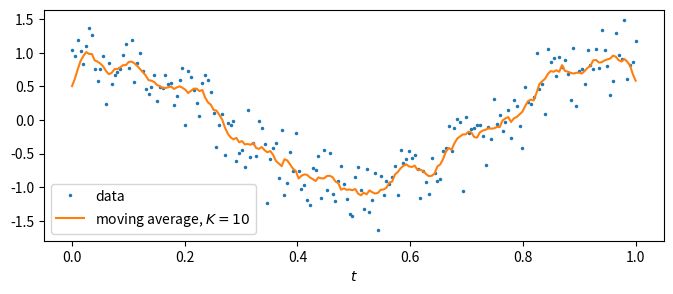
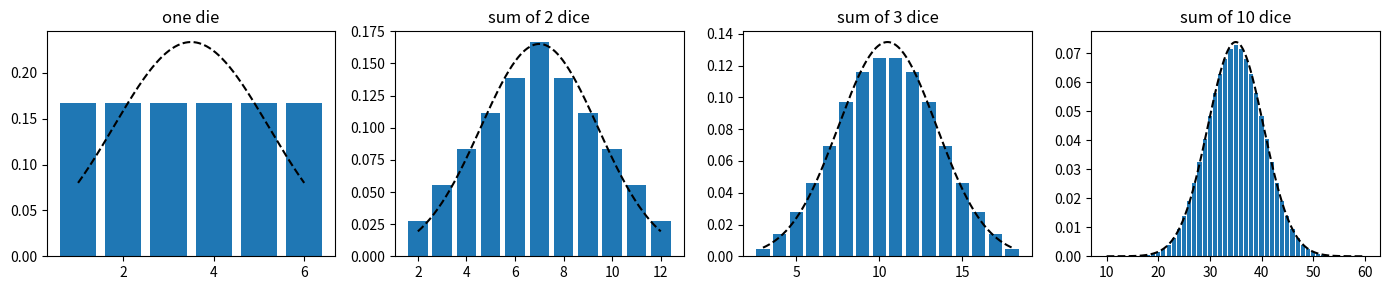
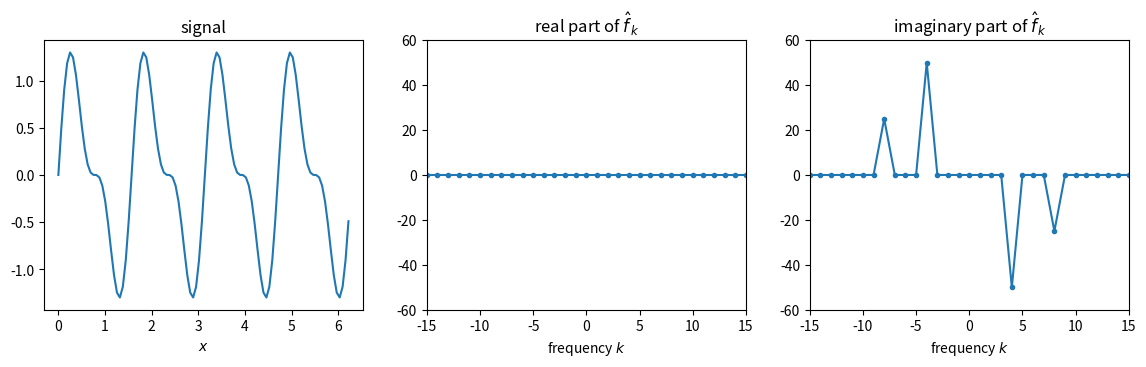
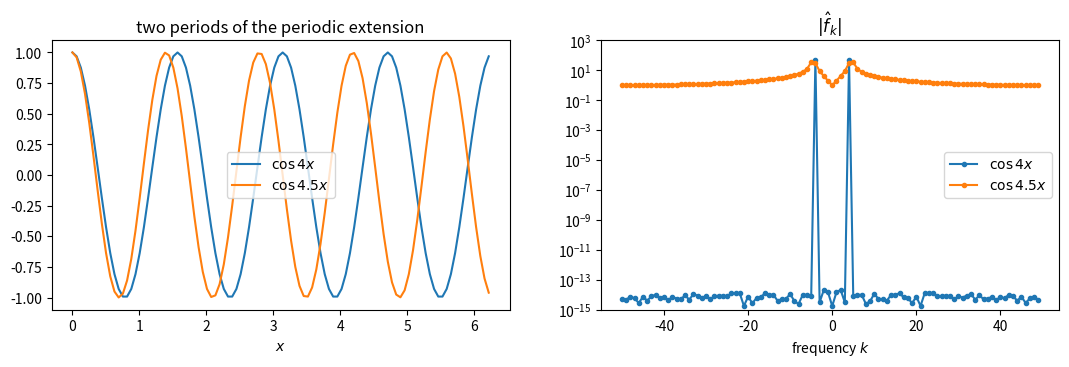
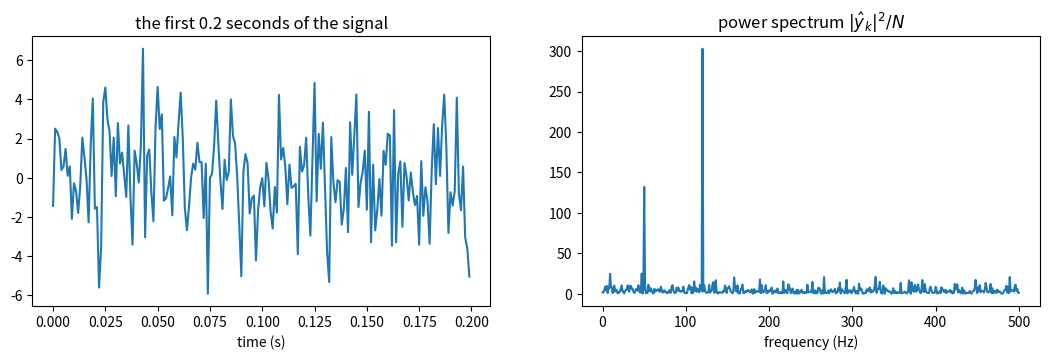
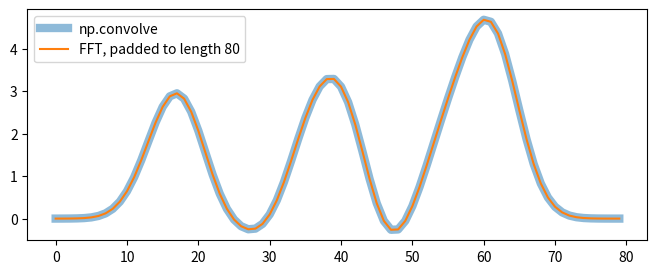
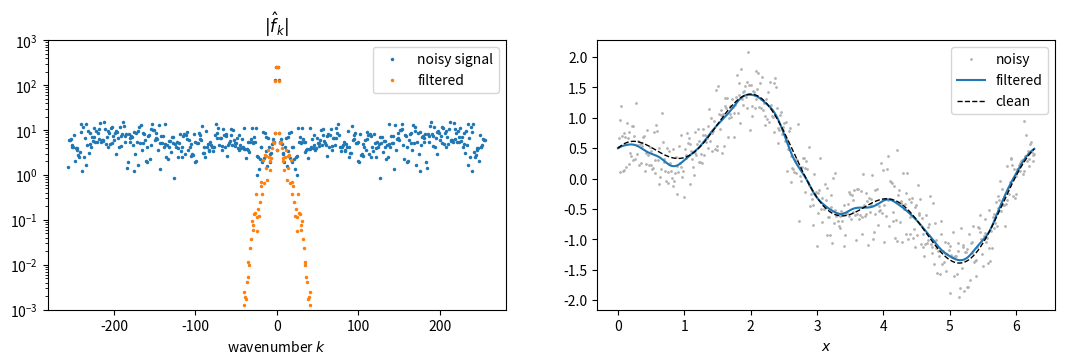
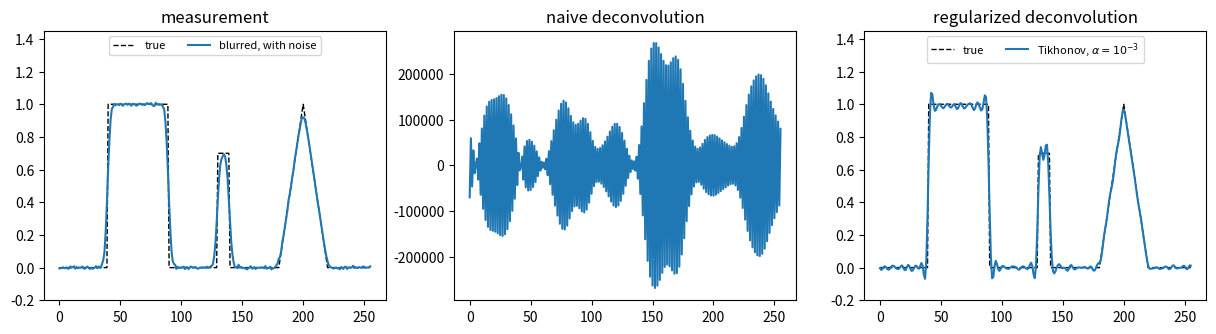

Source code (Python) for these figures, in order: (Note: this script raises an exception after producing the figures.)
import timeit

import numpy as np
import scipy.linalg as la
from scipy import ndimage, signal
from scipy.fft import dct, dctn, fft, fft2, fftfreq, fftshift, idct, idctn, ifft, ifft2, irfft, rfft, rfftfreq
import matplotlib.pyplot as plt

rng = np.random.default_rng(0)

t = np.linspace(0, 1, 200)
data = np.cos(2 * np.pi * t) + 0.3 * rng.standard_normal(t.size)

K = 10
g = np.ones(K) / K                          # moving average over K points
smooth = np.convolve(data, g, mode='same')

plt.figure(figsize=(8, 3))
plt.plot(t, data, '.', ms=3, label='data')
plt.plot(t, smooth, label=f'moving average, $K = {K}$')
plt.xlabel('$t$')
plt.legend()
plt.show()

for mode in ['full', 'same', 'valid']:
    print(f"mode = {mode!r:8}  output length {np.convolve(data, g, mode=mode).size}")

print(np.convolve([1, 2], [3, 4, 5]))

die = np.ones(6) / 6                        # P(1), ..., P(6)
dist = die
n = 1


fig, axes = plt.subplots(1, 4, figsize=(14, 3))
for ax, n_plot in zip(axes, [1, 2, 3, 10]):
    while n < n_plot:
        dist = np.convolve(dist, die)
        n += 1
    values = np.arange(n, 6 * n + 1)        # the sum of n dice is between n and 6n
    mean, var = 3.5 * n, 35 / 12 * n
    s = np.linspace(n, 6 * n, 300)
    ax.bar(values, dist, width=0.8)
    ax.plot(s, np.exp(-(s - mean)**2 / (2 * var)) / np.sqrt(2 * np.pi * var), 'k--')
    ax.set_title('one die' if n == 1 else f'sum of {n} dice')
plt.tight_layout()
plt.show()

c = np.arange(0, -4, -1)   # first column
r = np.arange(4)           # first row
la.toeplitz(c, r)

g = np.array([1.0, 2.0, 3.0])
f = rng.standard_normal(5)
G = la.convolution_matrix(g, len(f))
print(G)
print(np.allclose(G @ f, np.convolve(g, f)))

c = np.arange(4)
la.circulant(c)

N = 2000
c = rng.standard_normal(N)
r = rng.standard_normal(N)
A = la.toeplitz(c, r)
x = rng.standard_normal(N)

print("standard solve")
%time y1 = la.solve(A, x)

print("\ntoeplitz solve")
%time y2 = la.solve_toeplitz((c, r), x)

print(f"\nrelative difference {la.norm(y1 - y2) / la.norm(y1):.1e}")

A = la.circulant(c)

print("standard solve")
%time y1 = la.solve(A, x)

print("\ncirculant solve")
%time y2 = la.solve_circulant(c, x)

print(f"\nrelative difference {la.norm(y1 - y2) / la.norm(y1):.1e}")

N = 100
x = 2 * np.pi * np.arange(N) / N            # leave out x = 2 pi, the same point as x = 0
f = np.sin(4 * x) + 0.5 * np.sin(8 * x)
fhat = fft(f)
k = fftfreq(N, d=1/N)                     # 0, 1, ..., 49, -50, ..., -1

fig, ax = plt.subplots(1, 3, figsize=(14, 3.5))
ax[0].plot(x, f)
ax[0].set_xlabel('$x$')
ax[0].set_title('signal')
ax[1].plot(fftshift(k), fftshift(fhat.real), 'o-', ms=3)
ax[1].set_title(r'real part of $\hat f_k$')
ax[2].plot(fftshift(k), fftshift(fhat.imag), 'o-', ms=3)
ax[2].set_title(r'imaginary part of $\hat f_k$')
for a in ax[1:]:
    a.set_xlim(-15, 15)
    a.set_ylim(-60, 60)
    a.set_xlabel('frequency $k$')
plt.show()

print("rfft is the first half of fft:", np.allclose(rfft(f), fhat[:N // 2 + 1]))
print("irfft inverts rfft:           ", np.allclose(irfft(rfft(f), n=N), f))
print("ifft inverts fft:             ", np.allclose(ifft(fhat).real, f))
print("largest imaginary part:       ", np.abs(ifft(fhat).imag).max())

fig, ax = plt.subplots(1, 2, figsize=(13, 3.5))
for freq in [4, 4.5]:
    v = np.cos(freq * x)
    ax[0].plot(x, v, label=f'$\\cos {freq}x$')
    ax[1].semilogy(fftshift(k), fftshift(np.abs(fft(v))), 'o-', ms=3, label=f'$\\cos {freq}x$')
ax[0].set_xlabel('$x$')
ax[0].set_title('two periods of the periodic extension')
ax[1].set_ylim(1e-15, 1e3)
ax[1].set_xlabel('frequency $k$')
ax[1].set_title(r'$|\hat f_k|$')
for a in ax:
    a.legend()
plt.show()

fs = 1000                                   # samples per second
t = np.arange(fs) / fs                      # one second
y = 0.7 * np.sin(2 * np.pi * 50 * t) + np.sin(2 * np.pi * 120 * t) + 2 * rng.standard_normal(fs)

freqs = rfftfreq(fs, d=1 / fs)
power = np.abs(rfft(y))**2 / fs

fig, ax = plt.subplots(1, 2, figsize=(13, 3.5))
ax[0].plot(t[:200], y[:200])
ax[0].set_xlabel('time (s)')
ax[0].set_title('the first 0.2 seconds of the signal')
ax[1].plot(freqs, power)
ax[1].set_xlabel('frequency (Hz)')
ax[1].set_title(r'power spectrum $|\hat y_k|^2 / N$')
plt.show()

print(np.sum(y**2), np.sum(np.abs(fft(y))**2) / fs)

f = rng.standard_normal(50)
g = np.exp(-np.linspace(-3, 3, 31)**2)           # a Gaussian bump
full = np.convolve(f, g)                         # length 50 + 31 - 1 = 80

L = len(f) + len(g) - 1
padded = irfft(rfft(f, L) * rfft(g, L), L)       # rfft(f, L) pads f with zeros to length L

plt.figure(figsize=(8, 3))
plt.plot(full, lw=6, alpha=0.5, label='np.convolve')
plt.plot(padded, label='FFT, padded to length 80')
plt.legend()
plt.show()
print("padded FFT vs np.convolve:", np.max(np.abs(padded - full)))

f = rng.standard_normal(100_000)
for K in [5, 50, 500, 5000]:
    g = rng.standard_normal(K)
    t_direct = min(timeit.repeat(lambda: np.convolve(f, g), number=3, repeat=3)) / 3
    t_fft = min(timeit.repeat(lambda: signal.fftconvolve(f, g), number=3, repeat=3)) / 3
    print(f"K = {K:5d}:  direct {1e3 * t_direct:6.2f} ms,  FFT {1e3 * t_fft:5.2f} ms,  "
          f"signal.convolve picks {signal.choose_conv_method(f, g)!r}")

N = 512
x = 2 * np.pi * np.arange(N) / N
clean = np.sin(x) + 0.5 * np.cos(3 * x)
noisy = clean + 0.3 * rng.standard_normal(N)

sigma = 0.1                                      # width of the Gaussian, in units of x
k = fftfreq(N, d=1 / N)                          # integer wavenumbers: waves e^{ikx}
gauss_hat = np.exp(-(sigma * k)**2 / 2)
smoothed = ifft(gauss_hat * fft(noisy)).real

fig, ax = plt.subplots(1, 2, figsize=(13, 3.5))
ax[0].semilogy(fftshift(k), fftshift(np.abs(fft(noisy))), '.', ms=3, label='noisy signal')
ax[0].semilogy(fftshift(k), fftshift(np.abs(gauss_hat * fft(noisy))), '.', ms=3, label='filtered')
ax[0].set_ylim(1e-3, 1e3)
ax[0].set_xlabel('wavenumber $k$')
ax[0].set_title(r'$|\hat f_k|$')
ax[0].legend()

ax[1].plot(x, noisy, '.', ms=2, color='0.7', label='noisy')
ax[1].plot(x, smoothed, label='filtered')
ax[1].plot(x, clean, 'k--', lw=1, label='clean')
ax[1].set_xlabel('$x$')
ax[1].legend()
plt.show()

h = 2 * np.pi / N
direct = ndimage.gaussian_filter1d(noisy, sigma / h, mode='wrap', truncate=8.0)
print(np.max(np.abs(direct - smoothed)))

N = 256
n = np.arange(N)
x_true = (1.0 * ((n >= 40) & (n < 90)) + 0.7 * ((n >= 130) & (n < 140))
          + np.maximum(0, 1 - np.abs(n - 200) / 20))

width = 2.0                                      # of the blur, in grid points
dist = np.minimum(n, N - n)                      # distance from 0 around the ring
c = np.exp(-dist**2 / (2 * width**2))
c /= c.sum()                                     # first column of the blurring matrix
c_hat = fft(c)
print(f"condition number of the blur: {np.abs(c_hat).max() / np.abs(c_hat).min():.1e}")

b = ifft(c_hat * fft(x_true)).real               # c (*) x_true, circular convolution
b += 5e-3 * rng.standard_normal(N)               # measurement noise
x_naive = ifft(fft(b) / c_hat).real
print(f"largest entry of the naive solution: {np.abs(x_naive).max():.1e}")

def deconvolve_tikhonov(c, b, alpha):
    """
    the x that minimizes ||c (*) x - b||^2 + alpha ||x||^2, where (*) is circular convolution
    """
    c_hat = fft(c)
    return ifft(np.conj(c_hat) * fft(b) / (np.abs(c_hat)**2 + alpha)).real


print(f"blurred data:      rms error {np.sqrt(np.mean((b - x_true)**2)):.3f}\n")
for alpha in [1e-1, 1e-2, 1e-3, 1e-4, 1e-5, 1e-6, 1e-7]:
    err = np.sqrt(np.mean((deconvolve_tikhonov(c, b, alpha) - x_true)**2))
    print(f"alpha = {alpha:.0e}:   rms error {err:.3f}")

fig, ax = plt.subplots(1, 3, figsize=(15, 3.5))
ax[0].plot(n, x_true, 'k--', lw=1, label='true')
ax[0].plot(n, b, label='blurred, with noise')
ax[0].set_title('measurement')

ax[1].plot(n, x_naive)
ax[1].set_title('naive deconvolution')

ax[2].plot(n, x_true, 'k--', lw=1, label='true')
ax[2].plot(n, deconvolve_tikhonov(c, b, 1e-2), label=r'Tikhonov, $\alpha = 10^{-3}$')
ax[2].set_title('regularized deconvolution')

for a in ax[[0, 2]]:
    a.set_ylim(-0.2, 1.45)
    a.legend(loc='upper center', ncol=2, fontsize=8)
plt.show()

import skimage

img = skimage.data.camera().astype(float)
print(img.shape)
plt.imshow(img, cmap=plt.cm.gray)
plt.show()

sigma = 6.0                                      # width in pixels
ky = 2 * np.pi * fftfreq(img.shape[0])[:, None]  # angular frequencies, per pixel
kx = 2 * np.pi * fftfreq(img.shape[1])[None, :]
blur_fft = ifft2(np.exp(-sigma**2 * (kx**2 + ky**2) / 2) * fft2(img)).real

blur_wrap = ndimage.gaussian_filter(img, sigma, mode='wrap', truncate=8.0)
print("FFT vs gaussian_filter(mode='wrap'):", np.max(np.abs(blur_fft - blur_wrap)))

fig, ax = plt.subplots(1, 2, figsize=(10, 5))
ax[0].imshow(blur_fft, cmap=plt.cm.gray)
ax[0].set_title('periodic boundary (FFT)')
ax[1].imshow(ndimage.gaussian_filter(img, sigma), cmap=plt.cm.gray)
ax[1].set_title("mirrored boundary (mode='reflect')")
plt.show()

laplace_kernel = np.array([[0, 1, 0],
                           [1, -4, 1],
                           [0, 1, 0]])

lap = ndimage.convolve(img, laplace_kernel)

fig, ax = plt.subplots(1, 2, figsize=(10, 5))
ax[0].imshow(img, cmap=plt.cm.gray,)
ax[0].set_title('original image')
ax[1].imshow(np.abs(lap), cmap=plt.cm.gray, vmax=np.percentile(np.abs(lap), 99))
ax[1].set_title('five-point Laplacian')
plt.show()

sobel_kernel = np.array([[1, 0, -1],
                         [2, 0, -2],
                         [1, 0, -1]])


grad_x = ndimage.convolve(img, sobel_kernel)
grad_y = ndimage.convolve(img, sobel_kernel.T)

grad = np.sqrt(grad_x**2 + grad_y**2)

fig, ax = plt.subplots(1, 3, figsize=(15, 5))
ax[0].imshow(np.abs(grad_x), cmap=plt.cm.gray, vmax=np.percentile(np.abs(grad_y), 99))
ax[0].set_title('sobel x')
ax[1].imshow(np.abs(grad_y), cmap=plt.cm.gray, vmax=np.percentile(np.abs(grad_y), 99))
ax[1].set_title('sobel y')
ax[2].imshow(np.abs(grad), cmap=plt.cm.gray, vmax=np.percentile(np.abs(grad), 99))
ax[2].set_title('gradient')
plt.show()

from numba import njit


@njit
def apply_convolution_2d(img, c):
    """
    slide the k1 x k2 patch c over img, at every position where it fits inside the image
    """
    m, n = img.shape
    k1, k2 = c.shape
    img2 = np.zeros((m - k1 + 1, n - k2 + 1))
    for i in range(m - k1 + 1):
        for j in range(n - k2 + 1):
            for i1 in range(k1):
                for j1 in range(k2):
                    img2[i, j] += img[i + i1, j + j1] * c[i1, j1]
    return img2

c = np.ones((10, 10)) / 100                      # local averaging operator
apply_convolution_2d(img, c)                     # the first call compiles the function
%time img2 = apply_convolution_2d(img, c)

plt.imshow(img2, cmap=plt.cm.gray)
plt.show()

c = rng.standard_normal((5, 5))                  # not symmetric
corr = apply_convolution_2d(img, c)
print(np.allclose(corr, signal.correlate2d(img, c, mode='valid')))
print(np.allclose(corr, signal.convolve2d(img, c[::-1, ::-1], mode='valid')))

N = 64
f = rng.standard_normal(N)
mirrored = np.concatenate([f, f[::-1]])
k = np.arange(N)
print(np.allclose(dct(f), np.exp(-1j * np.pi * k / (2 * N)) * fft(mirrored)[:N]))

N = 256
s = (np.arange(N) + 0.5) / N                     # N points in (0, 1)
f = np.exp(s) + np.sin(4*s)                    # smooth, but f(0) != f(1)

f_fft = fft(f)
f_dct = dct(f)
K = 8

low_fft = ifft(np.where(np.abs(fftfreq(N, d=1 / N)) <= K, f_fft, 0)).real
low_dct = idct(np.where(np.arange(N) <= 2 * K, f_dct, 0))

fig, ax = plt.subplots(1, 2, figsize=(13, 4))
k = np.arange(1, N // 2)
ax[0].loglog(k, np.abs(f_fft[1:N // 2]) / N, '.', label='DFT')
ax[0].loglog(k, np.abs(f_dct[1:N // 2]) / (2 * N), '.', label='DCT')
for p in [1, 2]:
    ax[0].loglog(k, 0.3 / k**p, 'k:', lw=1)
    ax[0].text(k[-1] * 1.1, 0.3 / k[-1]**p, f'$k^{{-{p}}}$', va='center')
ax[0].set_xlabel('$k$')
ax[0].set_title('size of the coefficients (scaled)')
ax[0].legend()

ax[1].plot(s, f, 'k--', lw=1, label='$f$')
ax[1].plot(s, low_fft, label=f'DFT, $|k| \\leq {K}$')
ax[1].plot(s, low_dct, label=f'DCT, $k \\leq {2 * K}$')
ax[1].set_xlabel('$s$')
ax[1].legend()
plt.show()

print(f"max error: DFT {np.max(np.abs(low_fft - f)):.1e},  DCT {np.max(np.abs(low_dct - f)):.1e}")

ihat = dctn(img)
plt.imshow(np.log(np.abs(ihat)))
plt.colorbar()
plt.title('log |DCT coefficients|')
plt.show()

m, n = ihat.shape
ihat2 = ihat[:m//2, :n//2]
img2 = idctn(ihat2)
plt.imshow(img2, cmap=plt.cm.gray)
plt.show()

ihat2 = np.zeros_like(ihat)
ihat2[:m//2, :n//2] = ihat[:m//2, :n//2]
img2 = idctn(ihat2)
plt.imshow(img2, cmap=plt.cm.gray)
plt.show()

ihat2 = np.zeros_like(ihat)
ihat2[:m//10, :n//10] = ihat[:m//10, :n//10]
img2 = idctn(ihat2)
plt.imshow(img2, cmap=plt.cm.gray)
plt.show()

ihat = dctn(img, norm='ortho')
threshold = np.sort(np.abs(ihat).ravel())[::-1]       # threshold[j - 1]: the j-th largest |coefficient|


def compress(ihat, fraction, largest):
    """
    keep the given fraction of the DCT coefficients ihat, either the largest ones
    or a square block of the lowest frequencies, and transform back
    """
    keep = int(fraction * ihat.size)
    kept = np.zeros_like(ihat)
    if largest:
        mask = np.abs(ihat) >= threshold[keep - 1]
        kept[mask] = ihat[mask]
    else:
        side = int(np.sqrt(keep))
        kept[:side, :side] = ihat[:side, :side]
    return idctn(kept, norm='ortho')


fractions = [0.002, 0.005, 0.01, 0.02, 0.05, 0.1, 0.25]
plt.figure(figsize=(6, 4))
for largest, label in [(False, 'lowest frequencies'), (True, 'largest coefficients')]:
    errors = [la.norm(compress(ihat, frac, largest) - img) / la.norm(img) for frac in fractions]
    plt.loglog(fractions, errors, 'o-', label=label)
plt.xlabel('fraction of coefficients kept')
plt.ylabel('relative error')
plt.legend()
plt.show()

fig, ax = plt.subplots(1, 2, figsize=(10, 5))
for a, largest, label in [(ax[0], False, 'lowest frequencies'), (ax[1], True, 'largest coefficients')]:
    a.imshow(compress(ihat, 0.02, largest), cmap=plt.cm.gray)
    a.set_title(f'2% of the coefficients: {label}')
plt.show()

## Your code here
